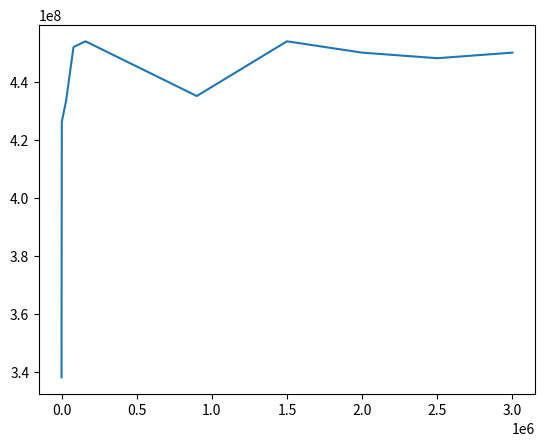

Write the Python code that produced this figure.
import matplotlib.pyplot as plt

bytes_size = [100,2000,30000,80000,160000,900000,1500000,2000000,2500000,3000000]
data_rate = [338250322.580645,426250406.504065,433295867.768595,451972413.793103,
			453929004.329004,435093775.933610,453929004.329004,450032618.025751,
			448109401.709402,450032618.025751]

plt.plot(bytes_size,data_rate)
plt.show()
